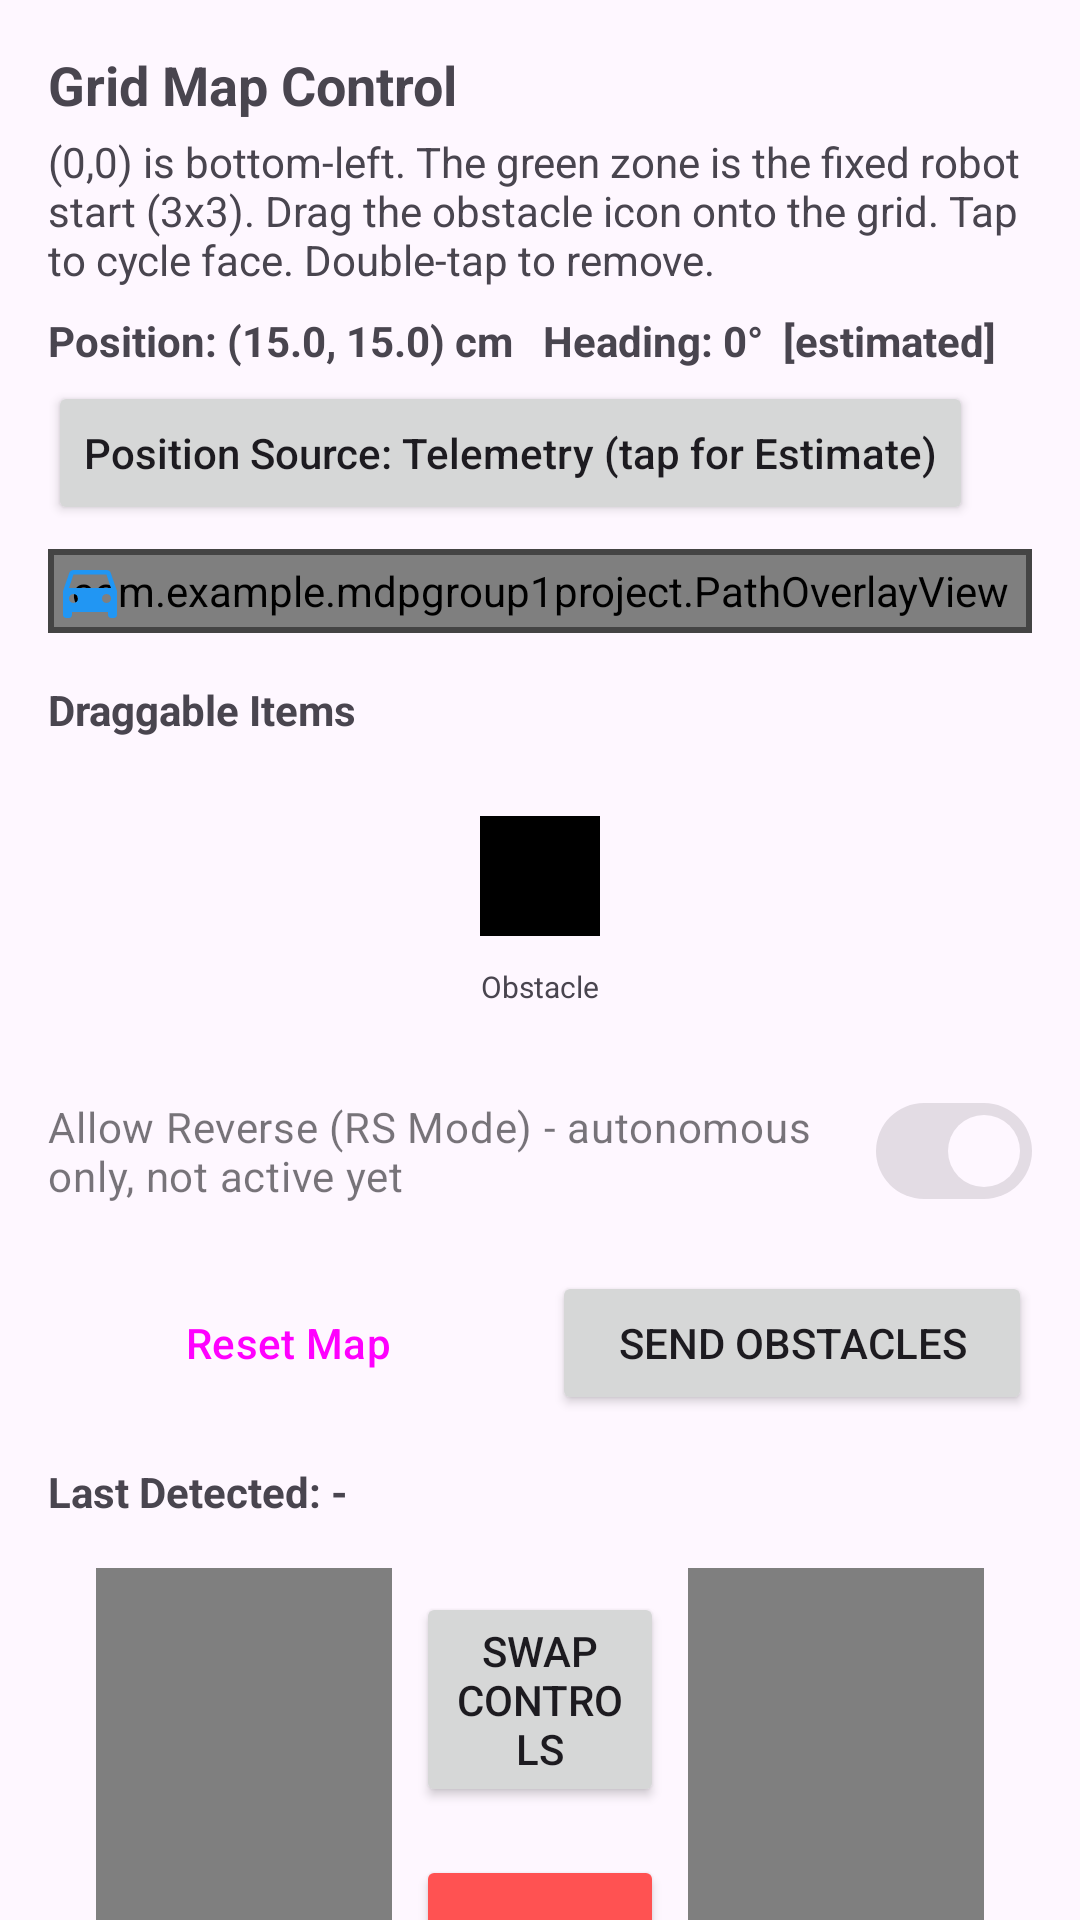

Reconstruct the res/layout file that produces this screen, plus the resources it refers to.
<!-- AndroidManifest.xml: application theme Theme.MDPGroup1Project -->
<!-- res/layout/tab_map.xml -->
<?xml version="1.0" encoding="utf-8"?>
<androidx.core.widget.NestedScrollView xmlns:android="http://schemas.android.com/apk/res/android"
    android:layout_width="match_parent"
    android:layout_height="match_parent">

    <LinearLayout
        android:layout_width="match_parent"
        android:layout_height="wrap_content"
        android:orientation="vertical"
        android:padding="16dp">

        <TextView
            android:layout_width="wrap_content"
            android:layout_height="wrap_content"
            android:text="Grid Map Control"
            android:textSize="18sp"
            android:textStyle="bold" />

        <TextView
            android:layout_width="wrap_content"
            android:layout_height="wrap_content"
            android:layout_marginTop="4dp"
            android:text="(0,0) is bottom-left. The green zone is the fixed robot start (3x3). Drag the obstacle icon onto the grid. Tap to cycle face. Double-tap to remove." />

        <TextView
            android:id="@+id/tvMapStatus"
            android:layout_width="wrap_content"
            android:layout_height="wrap_content"
            android:layout_marginTop="8dp"
            android:text="Position: (15.0, 15.0) cm   Heading: 0°  [estimated]"
            android:textStyle="bold" />

        <Button
            android:id="@+id/btnTogglePositionSource"
            android:layout_width="wrap_content"
            android:layout_height="wrap_content"
            android:layout_marginTop="4dp"
            android:text="Position Source: Telemetry (tap for Estimate)"
            android:textAllCaps="false" />

        <FrameLayout
            android:layout_width="match_parent"
            android:layout_height="wrap_content"
            android:layout_marginTop="8dp"
            android:background="#444444"
            android:padding="2dp">

            <GridLayout
                android:id="@+id/mapGrid"
                android:layout_width="match_parent"
                android:layout_height="wrap_content"
                android:alignmentMode="alignMargins"
                android:columnCount="20"
                android:rowCount="20" />

            <com.example.mdpgroup1project.PathOverlayView
                android:id="@+id/pathOverlay"
                android:layout_width="match_parent"
                android:layout_height="match_parent" />

            <ImageView
                android:id="@+id/imgCarOverlay"
                android:layout_width="wrap_content"
                android:layout_height="wrap_content"
                android:src="@drawable/ic_car"
                android:contentDescription="Car position" />
        </FrameLayout>

        <TextView
            android:layout_width="wrap_content"
            android:layout_height="wrap_content"
            android:layout_marginTop="16dp"
            android:text="Draggable Items"
            android:textStyle="bold" />

        <LinearLayout
            android:layout_width="match_parent"
            android:layout_height="wrap_content"
            android:layout_marginTop="8dp"
            android:orientation="horizontal"
            android:gravity="center">

            <LinearLayout
                android:layout_width="wrap_content"
                android:layout_height="wrap_content"
                android:orientation="vertical"
                android:gravity="center"
                android:padding="8dp">
                <ImageView
                    android:id="@+id/imgDragObstacle"
                    android:layout_width="60dp"
                    android:layout_height="60dp"
                    android:src="@drawable/ic_obstacle_no_face"
                    android:contentDescription="Obstacle" />
                <TextView
                    android:layout_width="wrap_content"
                    android:layout_height="wrap_content"
                    android:text="Obstacle"
                    android:textSize="10sp" />
            </LinearLayout>

        </LinearLayout>

        <com.google.android.material.materialswitch.MaterialSwitch
            android:id="@+id/swAllowReverse"
            android:layout_width="match_parent"
            android:layout_height="wrap_content"
            android:layout_marginTop="16dp"
            android:checked="true"
            android:enabled="false"
            android:text="Allow Reverse (RS Mode) - autonomous only, not active yet" />

        <LinearLayout
            android:layout_width="match_parent"
            android:layout_height="wrap_content"
            android:layout_marginTop="16dp"
            android:orientation="horizontal">

            <Button
                android:id="@+id/btnResetGrid"
                style="@style/Widget.Material3.Button.TextButton"
                android:layout_width="0dp"
                android:layout_height="wrap_content"
                android:layout_weight="1"
                android:text="Reset Map" />

            <Button
                android:id="@+id/btnSendObstacles"
                android:layout_width="0dp"
                android:layout_height="wrap_content"
                android:layout_marginStart="8dp"
                android:layout_weight="1"
                android:text="Send Obstacles" />
        </LinearLayout>

        <TextView
            android:id="@+id/tvLastDetected"
            android:layout_width="wrap_content"
            android:layout_height="wrap_content"
            android:layout_marginTop="16dp"
            android:text="Last Detected: -"
            android:textStyle="bold" />

        <LinearLayout
            android:layout_width="match_parent"
            android:layout_height="match_parent"
            android:padding="16dp"
            android:weightSum="3">

            
            <com.example.mdpgroup1project.JoystickView
                android:id="@+id/joystickLeft"
                android:layout_width="0dp"
                android:layout_height="match_parent"
                android:layout_weight="1" />

            
            <LinearLayout
                android:layout_width="0dp"
                android:layout_height="match_parent"
                android:layout_weight="1"
                android:gravity="center"
                android:orientation="vertical">

                <Button
                    android:id="@+id/btnSwap"
                    android:layout_width="match_parent"
                    android:layout_height="wrap_content"
                    android:layout_margin="8dp"
                    android:text="SWAP CONTROLS" />

                <Button
                    android:id="@+id/btnStop"
                    android:layout_width="match_parent"
                    android:layout_height="100dp"
                    android:layout_margin="8dp"
                    android:backgroundTint="#FF5252"
                    android:text="STOP" />

                <Button
                    android:id="@+id/btnManualAuto"
                    android:layout_width="match_parent"
                    android:layout_height="wrap_content"
                    android:layout_margin="8dp"
                    android:text="AUTOMATIC" />

                <Button
                    android:id="@+id/btnManualStart"
                    android:layout_width="match_parent"
                    android:layout_height="wrap_content"
                    android:layout_margin="8dp"
                    android:text="MANUAL" />

                <Button
                    android:id="@+id/btnNavigate"
                    android:layout_width="match_parent"
                    android:layout_height="wrap_content"
                    android:layout_margin="8dp"
                    android:text="NAVIGATE" />

                <Button
                    android:id="@+id/btnFindTarget"
                    android:layout_width="match_parent"
                    android:layout_height="wrap_content"
                    android:layout_margin="8dp"
                    android:text="FIND TARGET" />

                <Button
                    android:id="@+id/btnScanImage"
                    android:layout_width="match_parent"
                    android:layout_height="wrap_content"
                    android:layout_margin="8dp"
                    android:text="SCAN IMAGE" />

            </LinearLayout>

            
            <com.example.mdpgroup1project.JoystickView
                android:id="@+id/joystickRight"
                android:layout_width="0dp"
                android:layout_height="match_parent"
                android:layout_weight="1" />

        </LinearLayout>

        <TextView
            android:layout_width="wrap_content"
            android:layout_height="wrap_content"
            android:layout_marginTop="8dp"
            android:text="Robot Status Log"
            android:textStyle="bold" />

        <ScrollView
            android:id="@+id/svRobotLog"
            android:layout_width="match_parent"
            android:layout_height="120dp"
            android:layout_marginTop="4dp"
            android:background="?attr/colorSurfaceVariant"
            android:padding="4dp">

            <TextView
                android:id="@+id/tvRobotLog"
                android:layout_width="match_parent"
                android:layout_height="wrap_content"
                android:fontFamily="monospace"
                android:textSize="11sp" />
        </ScrollView>

        <TextView
            android:id="@+id/textView"
            android:layout_width="match_parent"
            android:layout_height="wrap_content"
            android:layout_marginTop="8dp"
            android:text="Sent/Received Log"
            android:textStyle="bold" />

        <ScrollView
            android:id="@+id/svReceivedLog"
            android:layout_width="match_parent"
            android:layout_height="120dp"
            android:layout_marginTop="4dp"
            android:background="?attr/colorSurfaceVariant"
            android:padding="4dp">

            <TextView
                android:id="@+id/tvReceivedLog"
                android:layout_width="match_parent"
                android:layout_height="wrap_content"
                android:fontFamily="monospace"
                android:textSize="11sp" />
        </ScrollView>


    </LinearLayout>
</androidx.core.widget.NestedScrollView>
<!-- resources referenced by this layout -->
<resources>
  <!-- drawable ic_car (drawable) -->
  <vector xmlns:android="http://schemas.android.com/apk/res/android"
      android:width="24dp"
      android:height="24dp"
      android:viewportWidth="24"
      android:viewportHeight="24">
      <path
          android:fillColor="#2196F3"
          android:pathData="M18.92,6.01C18.72,5.42 18.16,5 17.5,5h-11c-0.66,0 -1.21,0.42 -1.42,1.01L3,12v8c0,0.55 0.45,1 1,1h1c0.55,0 1,-0.45 1,-1v-1h12v1c0,0.55 0.45,1 1,1h1c0.55,0 1,-0.45 1,-1v-8l-2.08,-5.99zM6.5,16c-0.83,0 -1.5,-0.67 -1.5,-1.5S5.67,13 6.5,13s1.5,0.67 1.5,1.5S7.33,16 6.5,16zM17.5,16c-0.83,0 -1.5,-0.67 -1.5,-1.5s0.67,-1.5 1.5,-1.5s1.5,0.67 1.5,1.5 -0.67,1.5 -1.5,1.5zM5,11l1.5,-4.5h11L19,11H5z" />
  </vector>
  <!-- drawable ic_obstacle_no_face (drawable) -->
  <vector xmlns:android="http://schemas.android.com/apk/res/android"
      android:width="24dp"
      android:height="24dp"
      android:viewportWidth="24"
      android:viewportHeight="24">
      
      <path
          android:fillColor="#000000"
          android:pathData="M4,4h16v16H4V4z" />
  </vector>
  <style name="Theme.MDPGroup1Project" parent="Base.Theme.MDPGroup1Project" />
  <style name="Base.Theme.MDPGroup1Project" parent="Theme.Material3.DayNight.NoActionBar">
          
          
      </style>
</resources>
